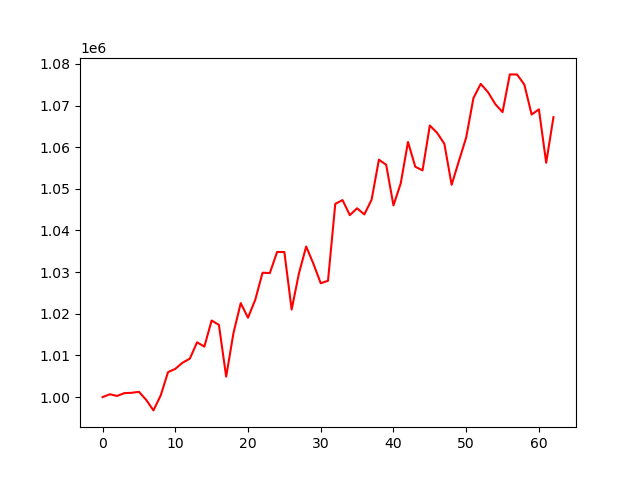

Source data for this figure (header and first rows):
account_value, date, daily_return
1000000, 2024-01-05, 
1000678, 2024-01-08, 0.0006779
1000277, 2024-01-09, -0.0004008
1000956, 2024-01-10, 0.000679
1001028, 2024-01-11, 7.211758331071572e-05
1001270, 2024-01-12, 0.0002415
999345, 2024-01-16, -0.001923
996807, 2024-01-17, -0.002539
1000421, 2024-01-18, 0.003625
1005980, 2024-01-19, 0.005557
1006776, 2024-01-22, 0.0007915
1008262, 2024-01-23, 0.001476
1009229, 2024-01-24, 0.0009587
1013156, 2024-01-25, 0.003891
1012122, 2024-01-26, -0.001021
1018396, 2024-01-29, 0.006199
1017339, 2024-01-30, -0.001038
1004907, 2024-01-31, -0.01222
1015371, 2024-02-01, 0.01041
1022568, 2024-02-02, 0.007088
1019063, 2024-02-05, -0.003427
1023373, 2024-02-06, 0.004229
1029862, 2024-02-07, 0.00634
1029770, 2024-02-08, -8.874144163495412e-05
1034837, 2024-02-09, 0.00492
1034821, 2024-02-12, -1.588158904153314e-05
1021021, 2024-02-13, -0.01334
1029664, 2024-02-14, 0.008465
1036151, 2024-02-15, 0.0063
1031984, 2024-02-16, -0.004022
1027331, 2024-02-20, -0.004509
1027928, 2024-02-21, 0.0005804
1046387, 2024-02-22, 0.01796
1047296, 2024-02-23, 0.0008686
1043681, 2024-02-26, -0.003452
1045325, 2024-02-27, 0.001575
1043850, 2024-02-28, -0.001411
1047419, 2024-02-29, 0.003419
1056991, 2024-03-01, 0.009138
1055774, 2024-03-04, -0.001151
1046014, 2024-03-05, -0.009245
1051303, 2024-03-06, 0.005057
1061248, 2024-03-07, 0.00946
1055296, 2024-03-08, -0.005609
1054432, 2024-03-11, -0.0008188
1065196, 2024-03-12, 0.01021
1063449, 2024-03-13, -0.00164
1060802, 2024-03-14, -0.002489
1050969, 2024-03-15, -0.00927
1056678, 2024-03-18, 0.005432
1062314, 2024-03-19, 0.005334
1071782, 2024-03-20, 0.008912
1075183, 2024-03-21, 0.003174
1073203, 2024-03-22, -0.001842
1070341, 2024-03-25, -0.002667
1068411, 2024-03-26, -0.001803
1077469, 2024-03-27, 0.008478
1077441, 2024-03-28, -2.5385237371167158e-05
1075003, 2024-04-01, -0.002263
1067830, 2024-04-02, -0.006673
... 3 more rows
